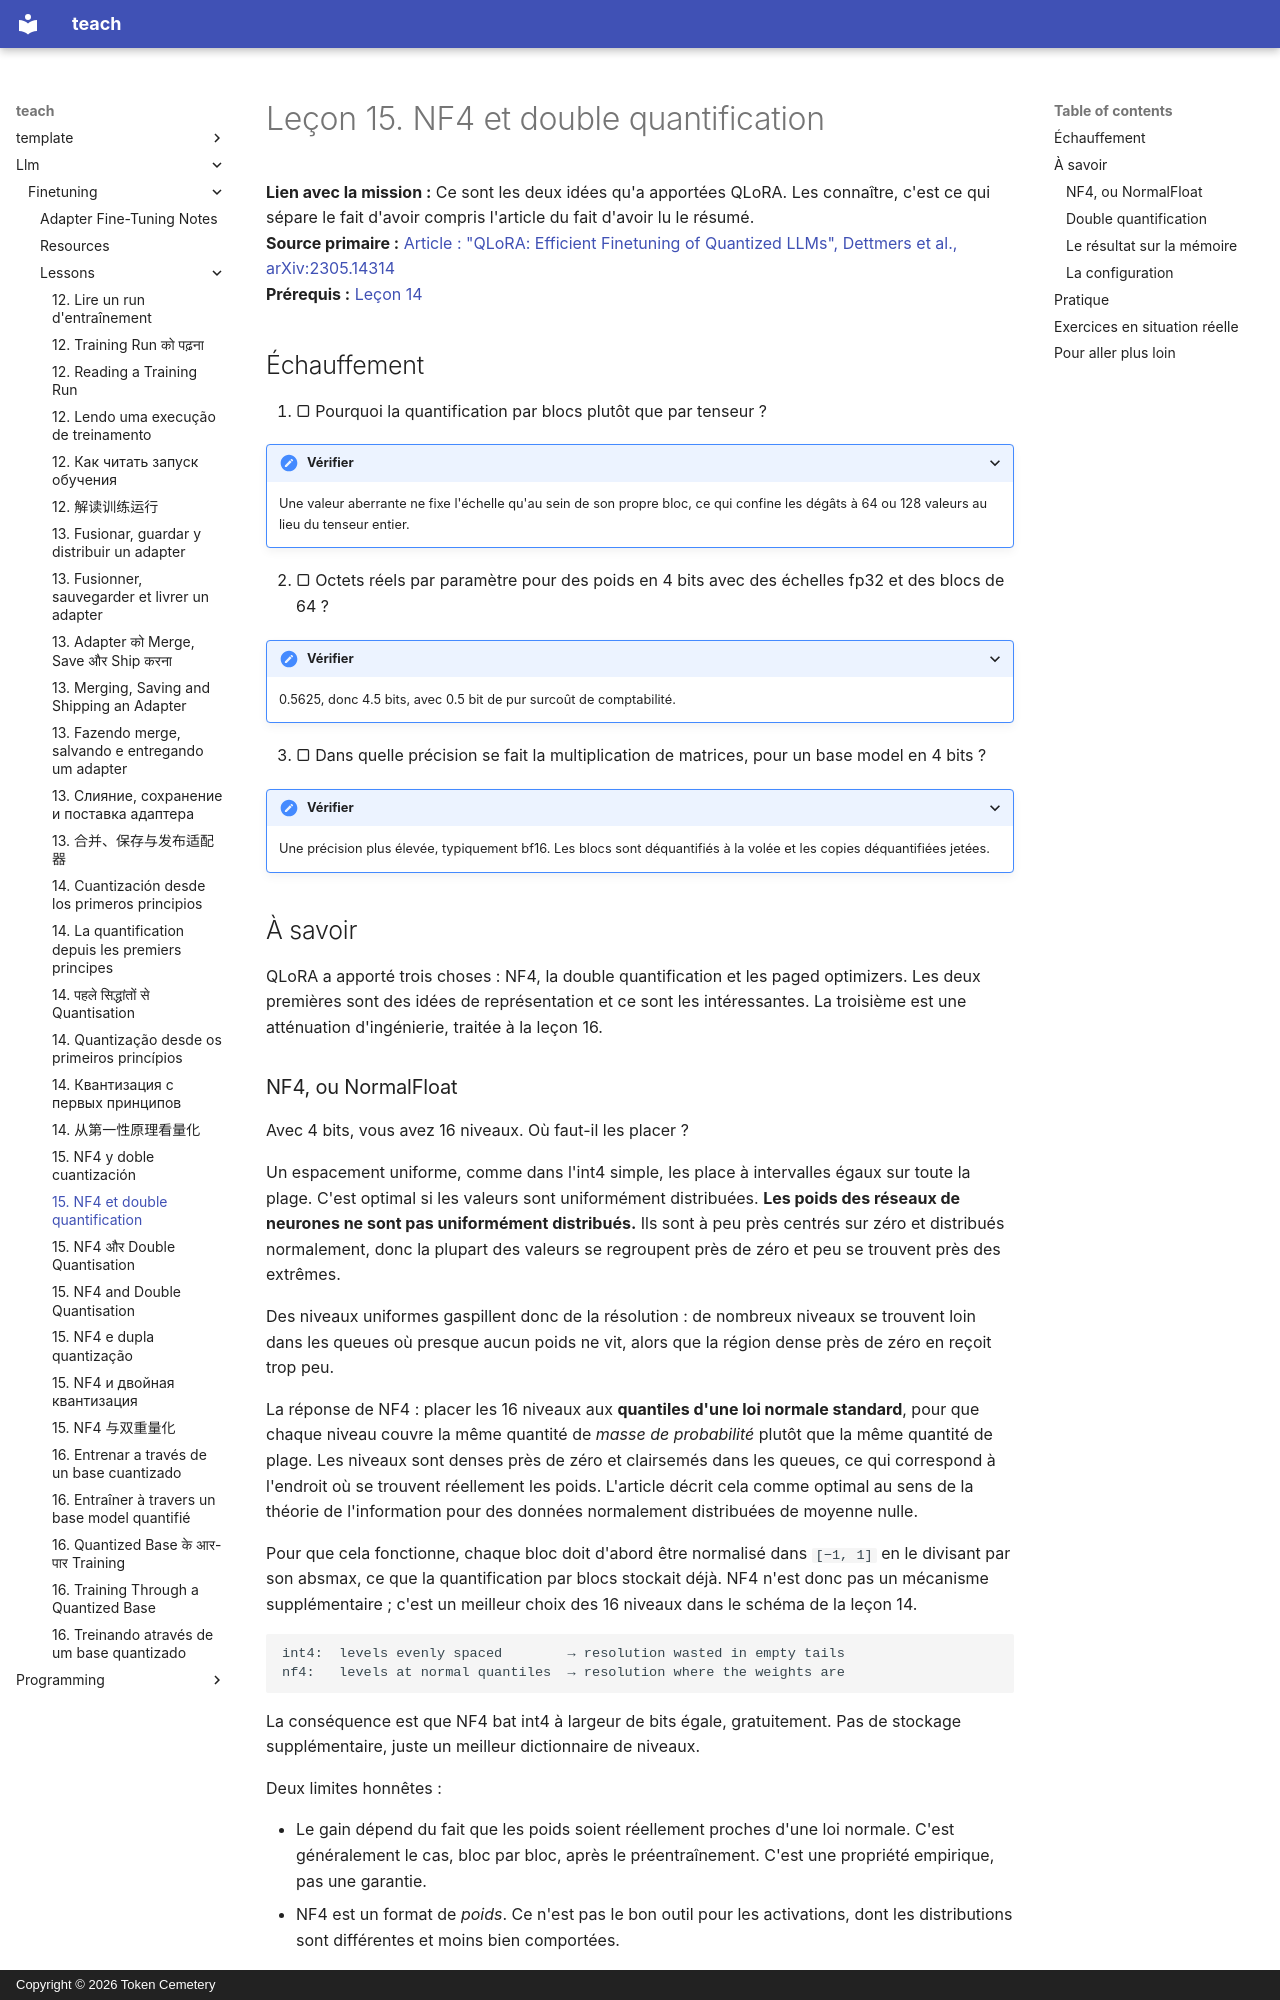

repository: TokenCemetery/teach · page: llm/finetuning/lessons/0015-nf4-and-double-quantisation.fr/index.html · generator: mkdocs · copyright: Copyright © 2026 Token Cemetery

---
title: "15. NF4 et double quantification"
description: "Les deux idées que QLoRA a réellement apportées"
type: lesson
---

# Leçon 15. NF4 et double quantification

**Lien avec la mission :** Ce sont les deux idées qu'a apportées QLoRA. Les connaître, c'est ce qui sépare le fait d'avoir compris l'article du fait d'avoir lu le résumé.
**Source primaire :** [Article : "QLoRA: Efficient Finetuning of Quantized LLMs", Dettmers et al., arXiv:2305.14314](https://arxiv.org/abs/2305.14314)
**Prérequis :** [Leçon 14](0014-quantisation-from-first-principles.md)

## Échauffement

1. ▢ Pourquoi la quantification par blocs plutôt que par tenseur ?

<details markdown="1"><summary>Vérifier</summary>

Une valeur aberrante ne fixe l'échelle qu'au sein de son propre bloc, ce qui confine les dégâts à 64 ou 128 valeurs au lieu du tenseur entier.

</details>

2. ▢ Octets réels par paramètre pour des poids en 4 bits avec des échelles fp32 et des blocs de 64 ?

<details markdown="1"><summary>Vérifier</summary>

0.5625, donc 4.5 bits, avec 0.5 bit de pur surcoût de comptabilité.

</details>

3. ▢ Dans quelle précision se fait la multiplication de matrices, pour un base model en 4 bits ?

<details markdown="1"><summary>Vérifier</summary>

Une précision plus élevée, typiquement bf16. Les blocs sont déquantifiés à la volée et les copies déquantifiées jetées.

</details>

## À savoir

QLoRA a apporté trois choses : NF4, la double quantification et les paged optimizers. Les deux premières sont des idées de représentation et ce sont les intéressantes. La troisième est une atténuation d'ingénierie, traitée à la leçon 16.

### NF4, ou NormalFloat

Avec 4 bits, vous avez 16 niveaux. Où faut-il les placer ?

Un espacement uniforme, comme dans l'int4 simple, les place à intervalles égaux sur toute la plage. C'est optimal si les valeurs sont uniformément distribuées. **Les poids des réseaux de neurones ne sont pas uniformément distribués.** Ils sont à peu près centrés sur zéro et distribués normalement, donc la plupart des valeurs se regroupent près de zéro et peu se trouvent près des extrêmes.

Des niveaux uniformes gaspillent donc de la résolution : de nombreux niveaux se trouvent loin dans les queues où presque aucun poids ne vit, alors que la région dense près de zéro en reçoit trop peu.

La réponse de NF4 : placer les 16 niveaux aux **quantiles d'une loi normale standard**, pour que chaque niveau couvre la même quantité de *masse de probabilité* plutôt que la même quantité de plage. Les niveaux sont denses près de zéro et clairsemés dans les queues, ce qui correspond à l'endroit où se trouvent réellement les poids. L'article décrit cela comme optimal au sens de la théorie de l'information pour des données normalement distribuées de moyenne nulle.

Pour que cela fonctionne, chaque bloc doit d'abord être normalisé dans `[−1, 1]` en le divisant par son absmax, ce que la quantification par blocs stockait déjà. NF4 n'est donc pas un mécanisme supplémentaire ; c'est un meilleur choix des 16 niveaux dans le schéma de la leçon 14.

```text
int4:  levels evenly spaced        → resolution wasted in empty tails
nf4:   levels at normal quantiles  → resolution where the weights are
```

La conséquence est que NF4 bat int4 à largeur de bits égale, gratuitement. Pas de stockage supplémentaire, juste un meilleur dictionnaire de niveaux.

Deux limites honnêtes :

- Le gain dépend du fait que les poids soient réellement proches d'une loi normale. C'est généralement le cas, bloc par bloc, après le préentraînement. C'est une propriété empirique, pas une garantie.
- NF4 est un format de *poids*. Ce n'est pas le bon outil pour les activations, dont les distributions sont différentes et moins bien comportées.
